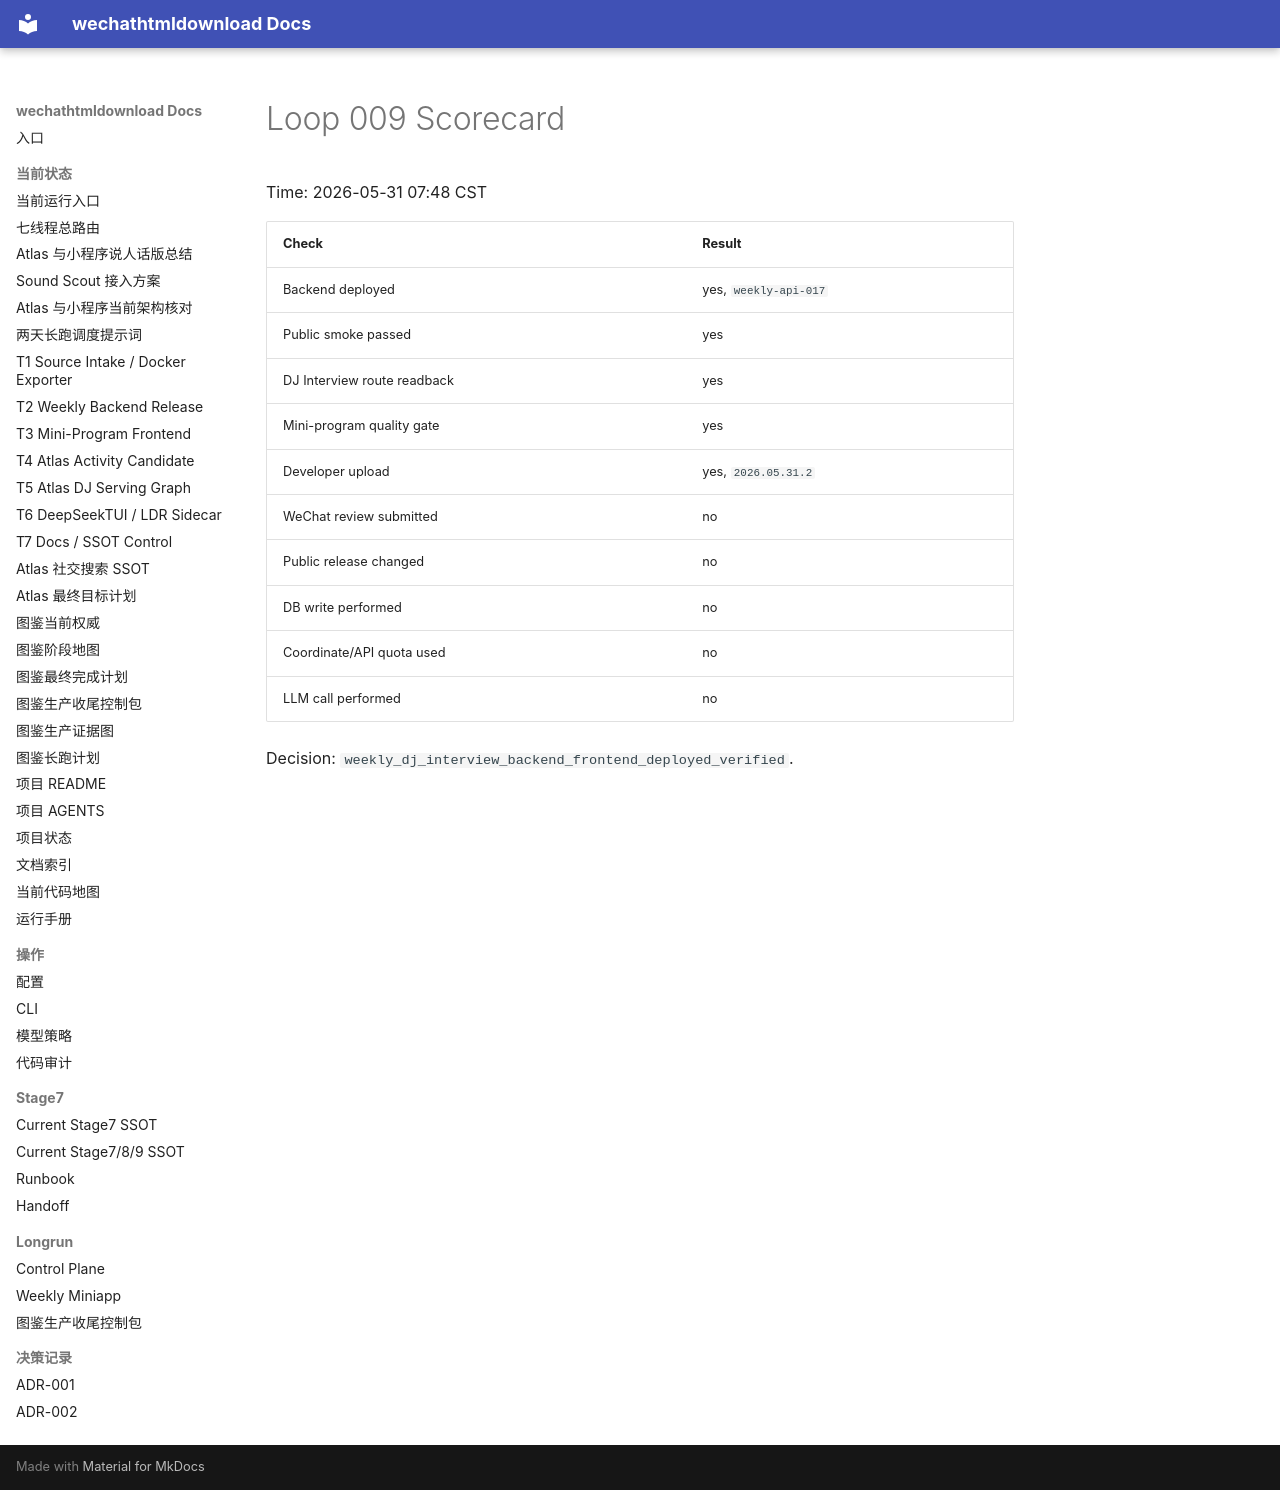

repository: yutianyu111602-glitch/wechathtmldownload · page: longrun/atlas-route-external-db-20260531/loops/loop-009-scorecard.html · generator: mkdocs

# Loop 009 Scorecard

Time: 2026-05-31 07:48 CST

| Check | Result |
| --- | --- |
| Backend deployed | yes, `weekly-api-017` |
| Public smoke passed | yes |
| DJ Interview route readback | yes |
| Mini-program quality gate | yes |
| Developer upload | yes, `2026.05.31.2` |
| WeChat review submitted | no |
| Public release changed | no |
| DB write performed | no |
| Coordinate/API quota used | no |
| LLM call performed | no |

Decision: `weekly_dj_interview_backend_frontend_deployed_verified`.
